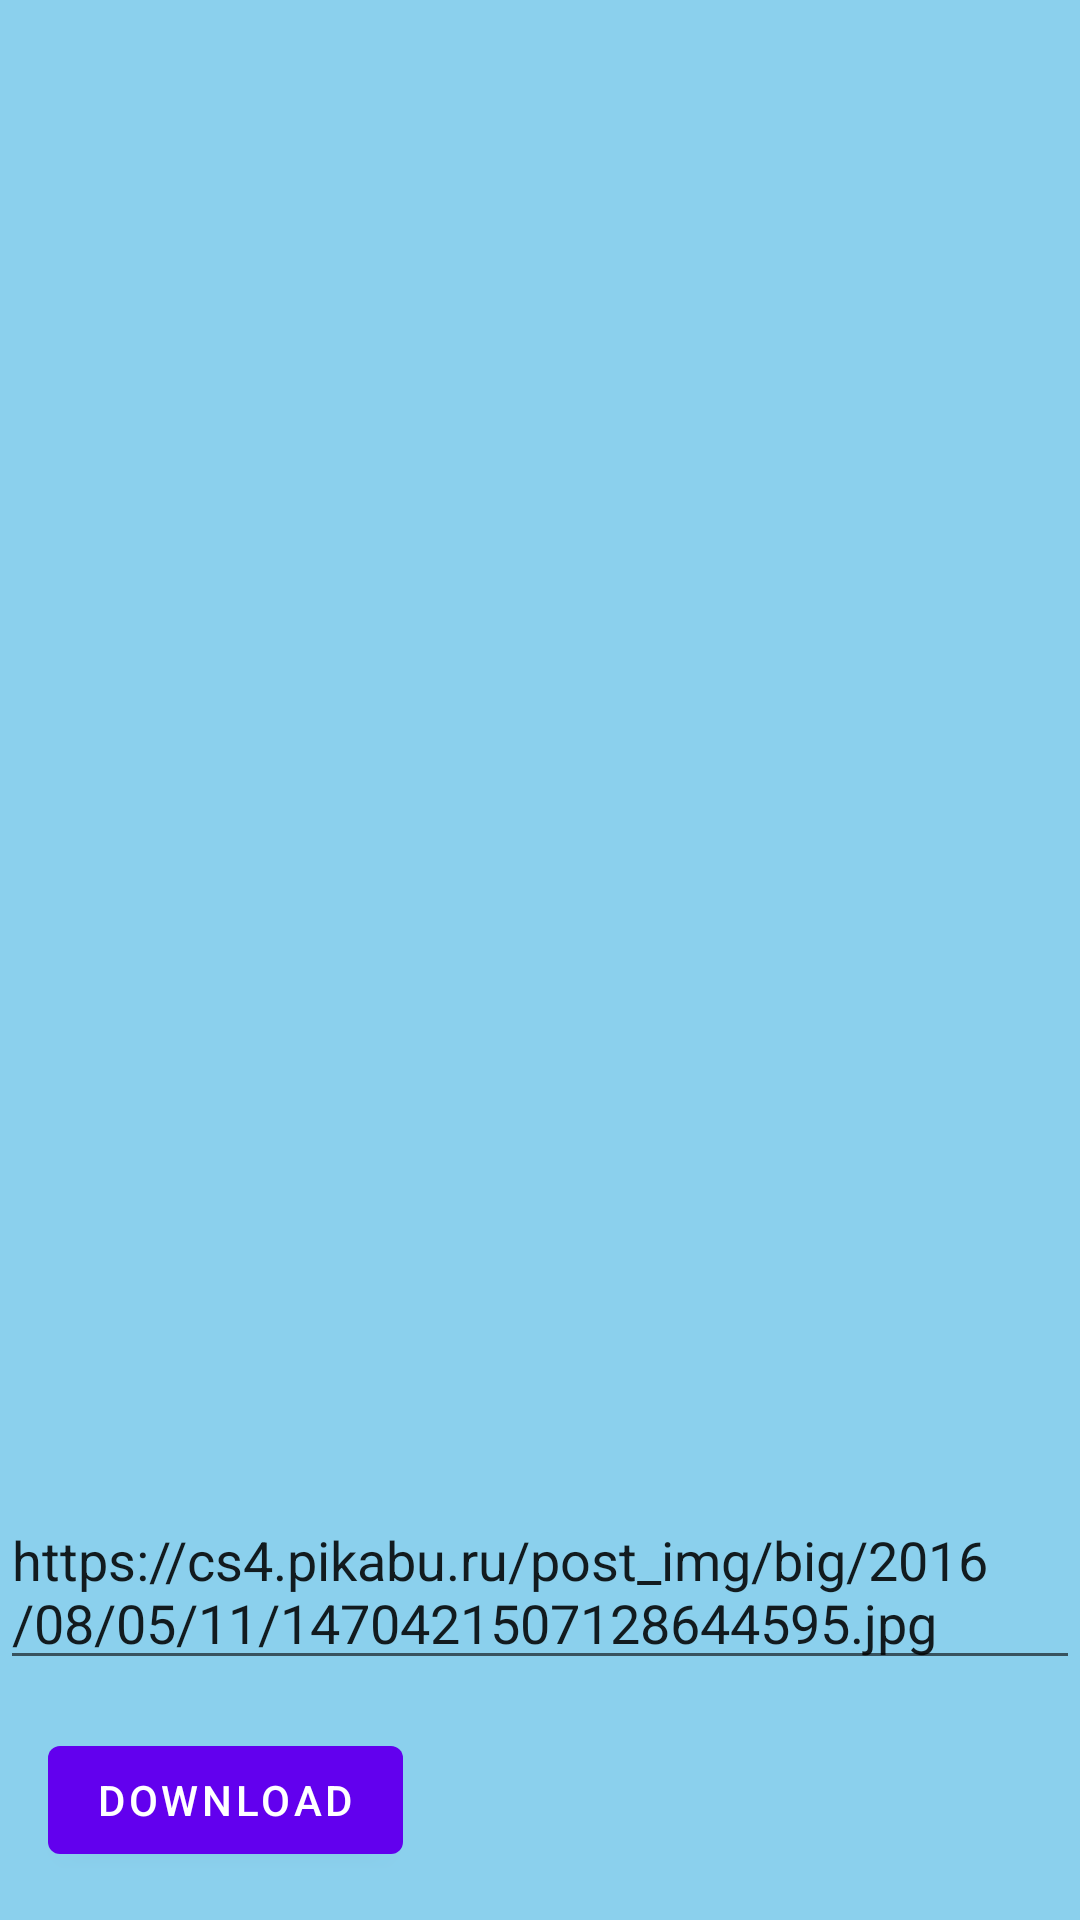

Write the Android layout XML for this screen, with the resource values it uses.
<!-- AndroidManifest.xml: application theme AppTheme -->
<!-- res/layout/activity_third.xml -->
<?xml version="1.0" encoding="utf-8"?>
<android.support.constraint.ConstraintLayout xmlns:android="http://schemas.android.com/apk/res/android"
    xmlns:app="http://schemas.android.com/apk/res-auto"
    xmlns:tools="http://schemas.android.com/tools"
    android:layout_width="match_parent"
    android:layout_height="match_parent"
    android:background="#8bd0ed"
    tools:context=".ThirdActivity">


    <EditText
        android:id="@+id/textViewNet"
        android:layout_width="wrap_content"
        android:layout_height="wrap_content"
        android:layout_marginBottom="80dp"
        android:hint="@string/Link_to_picture"
        android:text="https://cs4.pikabu.ru/post_img/big/2016/08/05/11/1470421507128644595.jpg"
        app:layout_constraintBottom_toBottomOf="parent"
        app:layout_constraintEnd_toEndOf="parent" />

    <ImageView
        android:id="@+id/imageViewNet"
        android:layout_width="wrap_content"
        android:layout_height="wrap_content"
        android:layout_marginEnd="5dp"
        android:layout_marginTop="400dp"
        app:layout_constraintEnd_toEndOf="parent"
        app:layout_constraintStart_toStartOf="parent"
        app:layout_constraintTop_toTopOf="parent" />

    <Button
        android:id="@+id/buttonNet"
        android:layout_width="wrap_content"
        android:layout_height="wrap_content"
        android:layout_marginBottom="16dp"
        android:layout_marginStart="16dp"
        android:text="@string/Download"
        app:layout_constraintBottom_toBottomOf="parent"
        app:layout_constraintStart_toStartOf="parent" />

</android.support.constraint.ConstraintLayout>
<!-- resources referenced by this layout -->
<resources>
  <string name="Download"> Download </string>
  <string name="Link_to_picture"> Link to picture </string>
</resources>
